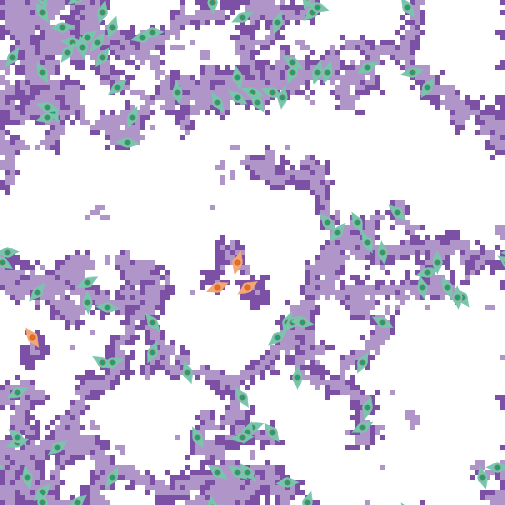

The file beside this chart, header and first rows:
export-world data (NetLogo 6.4.0)
LungFibrosis_BehaviorSpace.nlogo
10/15/2025 16:15:44:054 -0400
RANDOM STATE
0 0 -1727483681 369 0.0 false -118324059…
GLOBALS
min-pxcor, max-pxcor, min-pycor, max-pycor, perspective, subject, nextIndex, directed-links, ticks, clock, dt, fibroblastspeed, fibro_collagen, gaussian-radius, gaussian-stdev, h, have-dosed-pentox, have-dosed-pirf, hightgfbetathresh, ifc, initial-fibroblast-cells, initial-number-of-macrophages, initial-number-of-sources, initialsourcetgfbeta
-50, 50, -50, 50, 0, nobody, 200, "NEITHER", 8736, 1, 1, 1, 1, 3, 2, 10, 0, 1, 4000, 100, 100, 0, 100, 5000
TURTLES
who, color, heading, xcor, ycor, shape, label, label-color, breed, hidden?, size, pen-size, pen-mode, tgfbeta_fb, prev-patch, tries-for-chemotax, tries-for-migrate, tgfbeta_myo
0, 77, 200.1, 7, -14, "myofibroblast", "", 9.9, {breed myofibroblasts}, false, 5, 1, "up", , {patch 8 -14}, 1, 1, 76506
1, 77, 242.9, -47, -28, "myofibroblast", "", 9.9, {breed myofibroblasts}, false, 5, 1, "up", , {patch -47 -27}, 1, 1, 36904
2, 77, 172.5, 26, 0, "myofibroblast", "", 9.9, {breed myofibroblasts}, false, 5, 1, "up", , {patch 27 0}, 1, 1, 45566
3, 77, 251.4, -47, -38, "myofibroblast", "", 9.9, {breed myofibroblasts}, false, 5, 1, "up", , {patch -47 -37}, 1, 1, 34544
4, 77, 172.8, -15, 32, "myofibroblast", "", 9.9, {breed myofibroblasts}, false, 5, 1, "up", , {patch -14 32}, 1, 1, 58582
5, 77, 141.7, -20, -14, "myofibroblast", "", 9.9, {breed myofibroblasts}, false, 5, 1, "up", , {patch -19 -15}, 1, 2, 21244
6, 77, 176.2, -33, -10, "myofibroblast", "", 9.9, {breed myofibroblasts}, false, 5, 1, "up", , {patch -32 -10}, 1, 1, 68586
7, 77, 326.3, -42, 48, "myofibroblast", "", 9.9, {breed myofibroblasts}, false, 5, 1, "up", , {patch -43 49}, 1, 1, 54287
8, 77, 96.18, -36, 42, "myofibroblast", "", 9.9, {breed myofibroblasts}, false, 5, 1, "up", , {patch -36 41}, 1, 1, 39585
9, 77, 290.7, 4, 32, "myofibroblast", "", 9.9, {breed myofibroblasts}, false, 5, 1, "up", , {patch 4 33}, 1, 1, 90622
10, 77, 321.1, 4, -36, "myofibroblast", "", 9.9, {breed myofibroblasts}, false, 5, 1, "up", , {patch 3 -35}, 1, 1, 139025
11, 77, 44.7, -42, -48, "myofibroblast", "", 9.9, {breed myofibroblasts}, false, 5, 1, "up", , {patch -43 -49}, 1, 1, 13768
12, 77, 117.2, 26, -14, "myofibroblast", "", 9.9, {breed myofibroblasts}, false, 5, 1, "up", , {patch 26 -15}, 1, 1, 74776
13, 77, 70.81, 0, -35, "myofibroblast", "", 9.9, {breed myofibroblasts}, false, 5, 1, "up", , {patch 0 -36}, 1, 1, 2911
14, 77, 240.8, 23, 37, "myofibroblast", "", 9.9, {breed myofibroblasts}, false, 5, 1, "up", , {patch 23 38}, 1, 1, 51292
15, 77, 41.1, -43, -8, "myofibroblast", "", 9.9, {breed myofibroblasts}, false, 5, 1, "up", , {patch -44 -9}, 1, 2, 40019
16, 77, 228.9, 12, 48, "myofibroblast", "", 9.9, {breed myofibroblasts}, false, 5, 1, "up", , {patch 13 49}, 1, 1, 52081
17, 77, 18.54, 13, 36, "myofibroblast", "", 9.9, {breed myofibroblasts}, false, 5, 1, "up", , {patch 12 36}, 1, 1, 75400
18, 77, 205.6, 8, 36, "myofibroblast", "", 9.9, {breed myofibroblasts}, false, 5, 1, "up", , {patch 9 36}, 1, 1, 73407
19, 77, 232.6, -33, 43, "myofibroblast", "", 9.9, {breed myofibroblasts}, false, 5, 1, "up", , {patch -32 44}, 1, 1, 29692
20, 77, 86.96, -38, 45, "myofibroblast", "", 9.9, {breed myofibroblasts}, false, 5, 1, "up", , {patch -38 44}, 1, 1, 24203
21, 77, 49.56, -27, 33, "myofibroblast", "", 9.9, {breed myofibroblasts}, false, 5, 1, "up", , {patch -28 32}, 1, 1, 54607
22, 77, 266.8, 7, -46, "myofibroblast", "", 9.9, {breed myofibroblasts}, false, 5, 1, "up", , {patch 7 -45}, 1, 1, 43722
23, 77, 138.8, -1, -44, "myofibroblast", "", 9.9, {breed myofibroblasts}, false, 5, 1, "up", , {patch 0 -45}, 1, 1, 70195
24, 77, 349.8, -34, 41, "myofibroblast", "", 9.9, {breed myofibroblasts}, false, 5, 1, "up", , {patch -35 41}, 1, 1, 88312
25, 77, 144.2, 31, 49, "myofibroblast", "", 9.9, {breed myofibroblasts}, false, 5, 1, "up", , {patch 32 48}, 1, 1, 36427
26, 77, 169.8, -3, 35, "myofibroblast", "", 9.9, {breed myofibroblasts}, false, 5, 1, "up", , {patch -2 35}, 1, 1, 151912
27, 77, 76.16, -22, 43, "myofibroblast", "", 9.9, {breed myofibroblasts}, false, 5, 1, "up", , {patch -22 42}, 1, 1, 143454
28, 77, 149.9, -7, 30, "myofibroblast", "", 9.9, {breed myofibroblasts}, false, 5, 1, "up", , {patch -6 29}, 1, 1, 30451
29, 77, 148.7, -40, 28, "myofibroblast", "", 9.9, {breed myofibroblasts}, false, 5, 1, "up", , {patch -39 27}, 1, 1, 48625
30, 77, 37.67, -31, 42, "myofibroblast", "", 9.9, {breed myofibroblasts}, false, 5, 1, "up", , {patch -32 41}, 1, 1, 53843
31, 77, 13.68, 13, 36, "myofibroblast", "", 9.9, {breed myofibroblasts}, false, 5, 1, "up", , {patch 12 36}, 1, 1, 57320
32, 77, 35.65, -30, 39, "myofibroblast", "", 9.9, {breed myofibroblasts}, false, 5, 1, "up", , {patch -31 38}, 1, 1, 36275
33, 77, 181.5, 9, -25, "myofibroblast", "", 9.9, {breed myofibroblasts}, false, 5, 1, "up", , {patch 10 -25}, 1, 2, 47419
34, 77, 200.7, -1, -36, "myofibroblast", "", 9.9, {breed myofibroblasts}, false, 5, 1, "up", , {patch 0 -36}, 1, 1, 88715
35, 27, 325.3, -44, -17, "fibroblast", "", 9.9, {breed fibroblasts}, false, 5, 1, "up", 0, {patch -45 -16}, 0, 9, 
36, 77, 63.28, 22, -35, "myofibroblast", "", 9.9, {breed myofibroblasts}, false, 5, 1, "up", , {patch 22 -36}, 1, 1, 59698
37, 77, 354.1, -8, 50, "myofibroblast", "", 9.9, {breed myofibroblasts}, false, 5, 1, "up", , {patch -9 50}, 1, 1, 66018
38, 27, 194.5, -3, -2, "fibroblast", "", 9.9, {breed fibroblasts}, false, 5, 1, "up", 0, {patch -2 -2}, 0, 1, 
39, 77, 233.3, 8, -14, "myofibroblast", "", 9.9, {breed myofibroblasts}, false, 5, 1, "up", , {patch 9 -13}, 1, 1, 15406
40, 77, 74.68, -28, -22, "myofibroblast", "", 9.9, {breed myofibroblasts}, false, 5, 1, "up", , {patch -28 -23}, 1, 1, 63313
41, 77, 274.4, -25, 22, "myofibroblast", "", 9.9, {breed myofibroblasts}, false, 5, 1, "up", , {patch -25 23}, 1, 1, 32271
42, 77, 51.98, -35, -50, "myofibroblast", "", 9.9, {breed myofibroblasts}, false, 5, 1, "up", , {patch -36 50}, 1, 1, 86164
43, 77, 232.9, -39, -39, "myofibroblast", "", 9.9, {breed myofibroblasts}, false, 5, 1, "up", , {patch -38 -38}, 1, 1, 24499
44, 77, 152.7, -11, -37, "myofibroblast", "", 9.9, {breed myofibroblasts}, false, 5, 1, "up", , {patch -10 -37}, 1, 1, 9059
45, 77, 23.07, -20, -20, "myofibroblast", "", 9.9, {breed myofibroblasts}, false, 5, 1, "up", , {patch -21 -20}, 1, 1, 43594
46, 77, 123.3, -50, -2, "myofibroblast", "", 9.9, {breed myofibroblasts}, false, 5, 1, "up", , {patch -49 -3}, 1, 1, 45909
47, 77, 137.5, 15, 6, "myofibroblast", "", 9.9, {breed myofibroblasts}, false, 5, 1, "up", , {patch 16 5}, 1, 1, 194393
48, 77, 359.4, 37, -2, "myofibroblast", "", 9.9, {breed myofibroblasts}, false, 5, 1, "up", , {patch 36 -2}, 1, 1, 42909
49, 77, 188.3, 6, 31, "myofibroblast", "", 9.9, {breed myofibroblasts}, false, 5, 1, "up", , {patch 7 31}, 1, 5, 25595
50, 77, 323.2, 42, -9, "myofibroblast", "", 9.9, {breed myofibroblasts}, false, 5, 1, "up", , {patch 41 -8}, 1, 2, 98261
... 10,265 more rows
